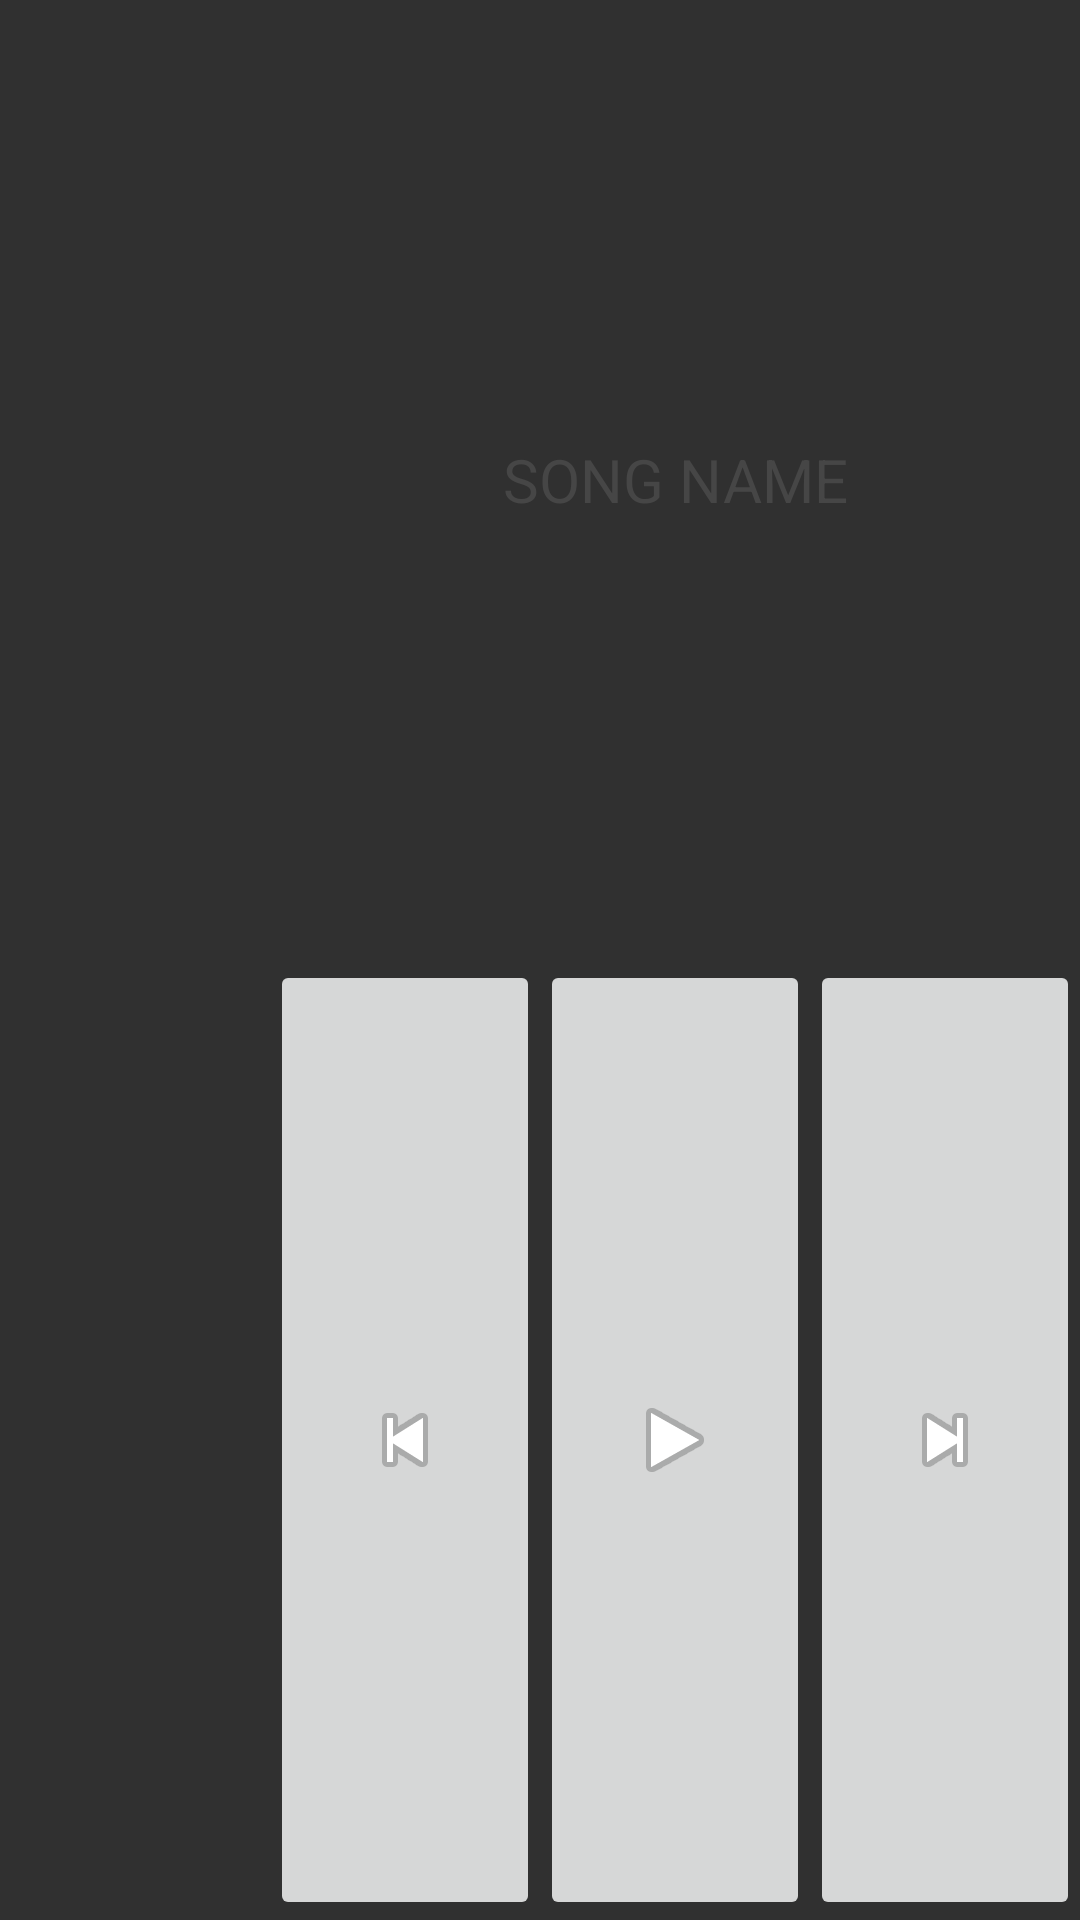

Here is an Android app screen rendered from its layout file. Give the layout XML and the strings, colors and styles it references.
<!-- AndroidManifest.xml: application theme AppTheme -->
<!-- res/layout/notification_default.xml -->
<?xml version="1.0" encoding="utf-8"?>
<LinearLayout xmlns:android="http://schemas.android.com/apk/res/android"
              android:layout_width="match_parent"
              android:layout_height="match_parent"
              android:background="@color/background_material_dark"
              android:gravity="center"
              android:orientation="horizontal"
              android:weightSum="4">

    <ImageView
        android:id="@+id/notification_icon"
        android:layout_width="fill_parent"
        android:layout_height="match_parent"
        android:layout_marginLeft="10dp"
        android:layout_weight="3"
        android:src="@drawable/abc_ic_clear_mtrl_alpha"/>

    <LinearLayout
        android:layout_width="fill_parent"
        android:layout_height="match_parent"
        android:layout_weight="1"
        android:orientation="vertical"
        android:weightSum="2">

        <TextView
            android:id="@+id/notification_song"
            android:layout_width="fill_parent"
            android:layout_height="fill_parent"
            android:layout_weight="1"
            android:gravity="center"
            android:text="SONG NAME"
            android:textColor="#ff464646"
            android:textSize="20dp"/>

        <LinearLayout
            android:layout_width="fill_parent"
            android:layout_height="fill_parent"
            android:layout_weight="1">

            <ImageButton
                android:id="@+id/notification_last"
                android:layout_width="fill_parent"
                android:layout_height="match_parent"
                android:layout_weight="1"
                android:src="@android:drawable/ic_media_previous"/>

            <ImageButton
                android:id="@+id/notification_play"
                android:layout_width="fill_parent"
                android:layout_height="match_parent"
                android:layout_weight="1"
                android:src="@android:drawable/ic_media_play"/>

            <ImageButton
                android:id="@+id/notification_next"
                android:layout_width="fill_parent"
                android:layout_height="match_parent"
                android:layout_weight="1"
                android:src="@android:drawable/ic_media_next"/>

        </LinearLayout>

    </LinearLayout>

</LinearLayout>
<!-- resources referenced by this layout -->
<resources>
  <style name="AppTheme" parent="Theme.AppCompat.Light.DarkActionBar">
          
      </style>
</resources>
